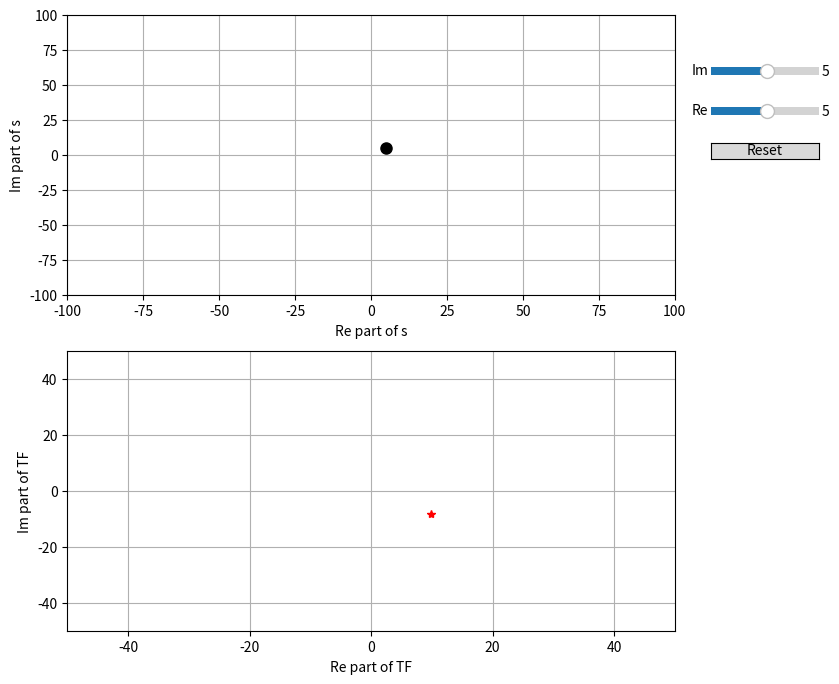

Recreate this plot in Python.
import matplotlib.animation as animation
from matplotlib.widgets import Slider, Button
import matplotlib as mpl
from matplotlib import pyplot as plt
import numpy as np

N = 1
xmin = 0
xmax = 10
x = np.linspace(5,6,N)

#spline fit
yvals = x

#figure.subplot.right
mpl.rcParams['figure.subplot.right'] = 0.8

#set up a plot
fig,axes = plt.subplots(2,1,figsize=(9.0,8.0),sharex=False)
ax1 = axes[0]
ax2 = axes[1]


pind = None #active point
epsilon = 10 #max pixel distance

    
def TF(x1,y1):
    val = {"x": np.real(100/(1+x1+1j*y1)),
           "y": np.imag(100/(1+x1+1j*y1)) }
    return val


def update(val):
    global yvals
    # update curve
    for i in np.arange(N):
      yvals[i] = sliders[i].val     
    x = sliders[1].val
    l.set_ydata(yvals)
    l.set_xdata(x)
    Z = TF(x,yvals)
    ax2.plot(Z['x'],Z['y'],'r.',label='mapped')
#     n.set_xdata(np.real(1/(1+x+1j*yvals)))
#     n.set_ydata(np.imag(1/(1+x+1j*yvals)))
    # redraw canvas while idle
    fig.canvas.draw_idle()


def reset(event):
    global yvals
    #reset the values
    for i in np.arange(N):
      sliders[i].reset()
    sliders[1].reset()
    ax2.clear()
    Z = TF(yvals,yvals)
    n, = ax2.plot(Z['x'],Z['y'],'r*',label='mapped')
    ax2.set_xlim(-50, 50)
    ax2.set_ylim(-50, 50)
    ax2.set_xlabel('Re part of TF')
    ax2.set_ylabel('Im part of TF')
    ax2.grid(True)
    ax2.yaxis.grid(True,which='minor',linestyle='--')
    # redraw canvas while idle
    fig.canvas.draw_idle()

def button_press_callback(event):
    'whenever a mouse button is pressed'
    global pind
    if event.inaxes is None:
        return
    if event.button != 1:
        return
    #print(pind)
    pind = get_ind_under_point(event)    

def button_release_callback(event):
    'whenever a mouse button is released'
    global pind
    if event.button != 1:
        return
    pind = None

def get_ind_under_point(event):
    'get the index of the vertex under point if within epsilon tolerance'

    # display coords
    #print('display x is: {0}; display y is: {1}'.format(event.x,event.y))
    t = ax1.transData.inverted()
    tinv = ax1.transData 
    xy = t.transform([event.x,event.y])
    #print('data x is: {0}; data y is: {1}'.format(xy[0],xy[1]))
    xr = np.reshape(x,(np.shape(x)[0],1))
    yr = np.reshape(yvals,(np.shape(yvals)[0],1))
    xy_vals = np.append(xr,yr,1)
    xyt = tinv.transform(xy_vals)
    xt, yt = xyt[:, 0], xyt[:, 1]
    d = np.hypot(xt - event.x, yt - event.y)
    indseq, = np.nonzero(d == d.min())
    ind = indseq[0]

    #print(d[ind])
    if d[ind] >= epsilon:
        ind = None
    
    #print(ind)
    return ind

def motion_notify_callback(event):
    'on mouse movement'
    global yvals
    if pind is None:
        return
    if event.inaxes is None:
        return
    if event.button != 1:
        return
    
    #update yvals
    #print('motion x: {0}; y: {1}'.format(event.xdata,event.ydata))
    yvals[pind] = event.ydata 
    x = event.xdata
    # update curve via sliders and draw
    sliders[pind].set_val(yvals[pind])
    sliders[1].set_val(x)
    fig.canvas.draw_idle()

l, = ax1.plot (x,yvals,color='k',linestyle='none',marker='o',markersize=8)
Z = TF(x,yvals)
n, = ax2.plot(Z['x'],Z['y'],'r*',label='mapped')

ax1.set_yscale('linear')
ax1.set_xlim(-100, 100)
ax1.set_ylim(-100,100)
ax2.set_xlim(-50,50)
ax2.set_ylim(-50, 50)
ax1.set_xlabel('Re part of s')
ax1.set_ylabel('Im part of s')
ax2.set_xlabel('Re part of TF')
ax2.set_ylabel('Im part of TF')
ax1.grid(True)
ax2.grid(True)
ax1.yaxis.grid(True,which='minor',linestyle='--')
ax2.yaxis.grid(True,which='minor',linestyle='--')

sliders = []

for i in np.arange(N):

    axamp = plt.axes([0.84, 0.8-(i*0.05), 0.12, 0.02])
    # Slider
    s = Slider(axamp, 'Im'.format(i), -100, 100, valinit=yvals[i])
    sliders.append(s)

axamp = plt.axes([0.84, 0.8-(1*0.05), 0.12, 0.02])
s = Slider(axamp, 'Re'.format(1), -100, 100, valinit=int(x))
sliders.append(s)

for i in np.arange(N+1):
    #samp.on_changed(update_slider)
    sliders[i].on_changed(update)

axres = plt.axes([0.84, 0.8-((N+1)*0.05), 0.12, 0.02])
bres = Button(axres, 'Reset')
bres.on_clicked(reset)

fig.canvas.mpl_connect('button_press_event', button_press_callback)
fig.canvas.mpl_connect('button_release_event', button_release_callback)
fig.canvas.mpl_connect('motion_notify_event', motion_notify_callback)

plt.show()


